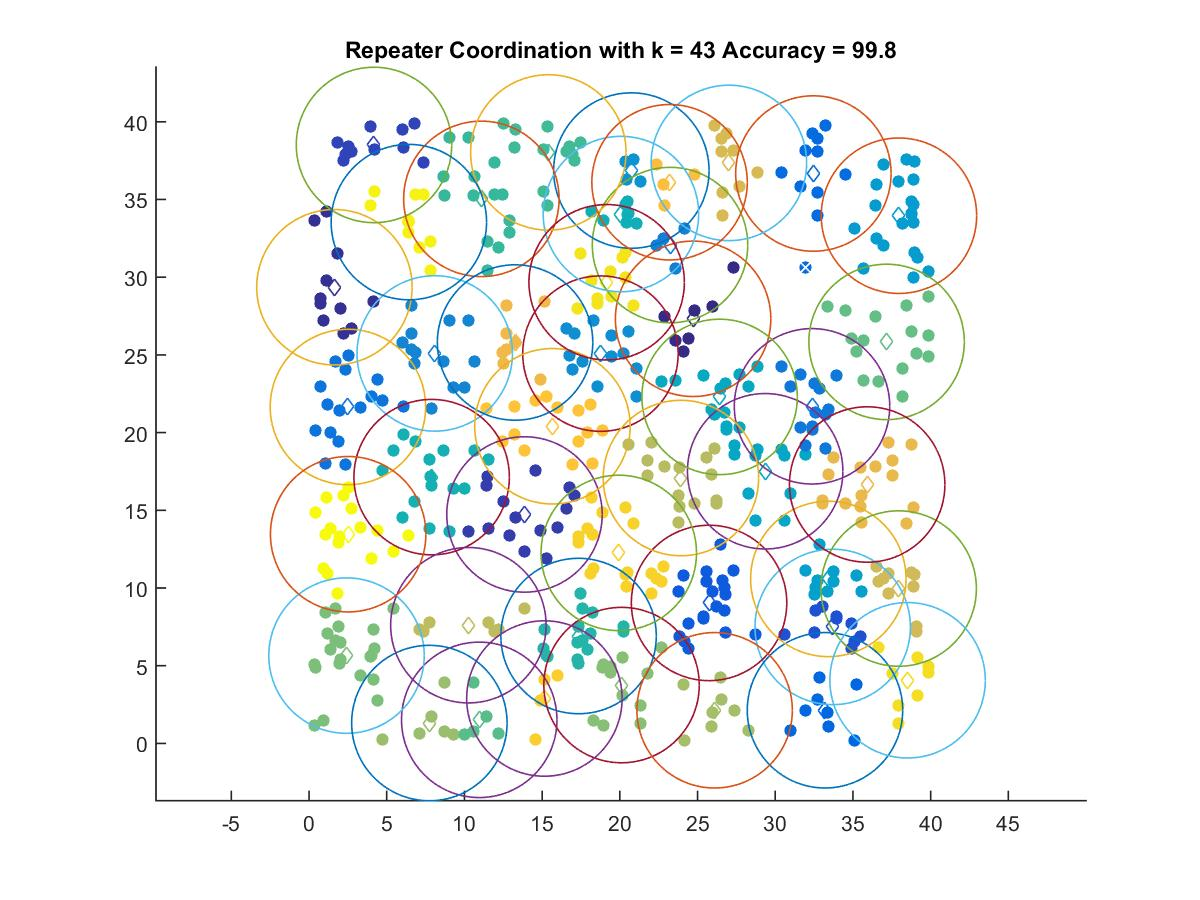

The data file committed next to this chart (first rows):
24.714, 27.322
1.634, 29.35
13.86, 14.73
4.18, 38.51
33.7, 7.495
25.74, 9.039
33.2, 2.131
32.45, 36.67
2.502, 21.65
32.37, 21.69
23.23, 32.07
8.089, 25.09
18.75, 25.08
20.74, 36.86
37.96, 33.95
33.42, 10.58
29.35, 17.51
26.42, 22.3
20.07, 34.06
7.891, 17.13
17.34, 6.911
11.09, 35.04
15.4, 38.03
10.95, 1.516
37.16, 25.84
2.413, 5.651
20.11, 3.755
7.743, 1.311
26.1, 2.131
23.93, 17.08
10.25, 7.606
37.94, 9.966
27.02, 37.35
35.91, 16.66
13.26, 25.8
23.2, 36.11
15.66, 20.41
15.14, 2.889
19.93, 12.26
38.52, 4.062
19.15, 29.67
6.424, 33.55
2.518, 13.46
